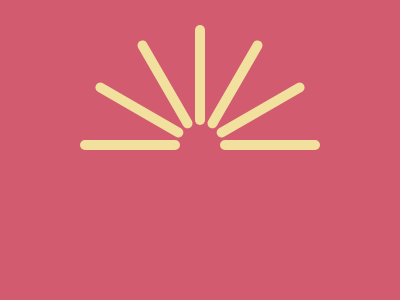

Here is a drawing made with CSS. Write the source that renders it.

<!DOCTYPE html>
<html lang="en">
  <head>
    <meta charset="UTF-8" />
    <meta
      name="viewport"
      content="width=device-width, user-scalable=no, initial-scale=1.0, maximum-scale=1.0, minimum-scale=1.0"
    />
    <meta http-equiv="X-UA-Compatible" content="ie=edge" />
    <title>Document</title>
    <style>
      body {
        margin: 0;
        background: #d25b70;
        display: grid;
        place-content: center;
        margin-top: 90px;
        height: 100px; /* add this in just for on localhost */
      }
      .container {
        position: relative;
      }
      .line {
        position: absolute;
        padding-left: 20px;

        width: 100px;
        height: 10px;
        border-radius: 100vw;
        background: transparent; /* change to red to see effect */

        transform-origin: left;
      }
      .line::before {
        position: absolute;
        content: '';
        width: 100px;
        height: 10px;
        border-radius: 100vw;
        background: #f2e09f;
      }
      .line-2 {
        transform: rotate(-30deg);
      }
      .line-3 {
        transform: rotate(-60deg);
      }
      .line-4 {
        transform: rotate(-90deg);
      }
      .line-5 {
        transform: rotate(-120deg);
      }
      .line-6 {
        transform: rotate(-150deg);
      }
      .line-7 {
        transform: rotate(-180deg);
      }
    </style>
  </head>
  <body>
    <div class="container">
      <div class="line line-1"></div>
      <div class="line line-2"></div>
      <div class="line line-3"></div>
      <div class="line line-4"></div>
      <div class="line line-5"></div>
      <div class="line line-6"></div>
      <div class="line line-7"></div>
    </div>
  </body>
</html>
